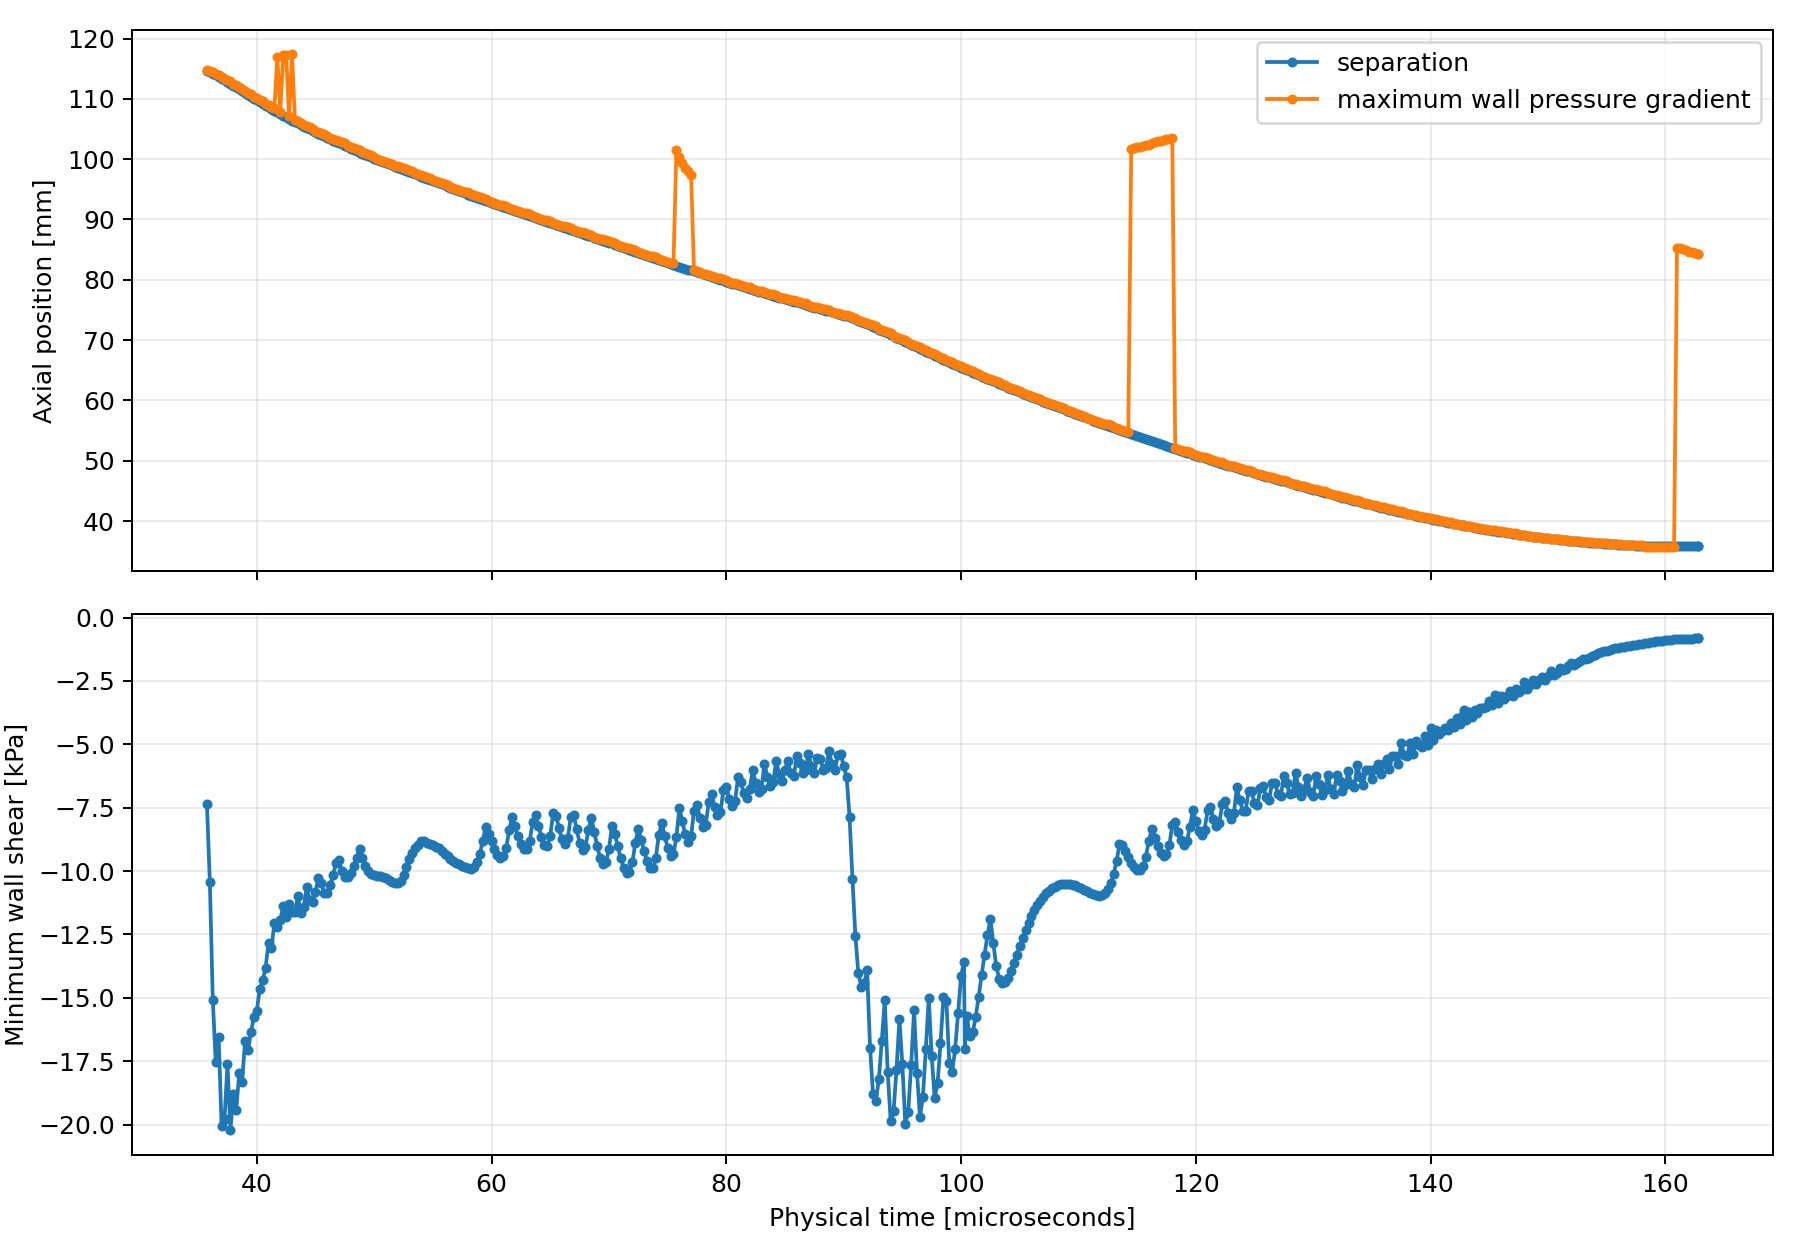

Source data for this figure (header and first rows):
iteration, time_us, separation_x_mm, reattachment_x_mm, shock_x_mm, wall_shear_min_kpa, wall_pressure_max_bar, yplus_p95
530, 35.75, 114.6, 123.7, 114.9, -7.365, 21.36, 0.5372
540, 36.0, 114.4, 117.2, 114.7, -10.44, 21.33, 0.5669
550, 36.25, 114.2, 117, 114.5, -15.08, 21.3, 0.5408
560, 36.5, 113.9, 116.9, 114.1, -17.54, 21.27, 0.5394
570, 36.75, 113.7, 116.8, 113.9, -16.54, 21.24, 0.5606
580, 37.0, 113.4, 116.8, 113.7, -20.07, 21.21, 0.5594
590, 37.25, 113.1, 116.7, 113.3, -19.79, 21.19, 0.5608
600, 37.5, 112.8, 116.6, 113.1, -17.6, 21.17, 0.559
610, 37.75, 112.5, 116.6, 112.9, -20.23, 21.16, 0.5411
620, 38.0, 112.2, 116.6, 112.5, -18.78, 21.16, 0.525
630, 38.25, 111.9, 116.6, 112.3, -19.43, 21.17, 0.5335
640, 38.5, 111.6, 116.6, 111.9, -17.96, 21.18, 0.5423
650, 38.75, 111.2, 116.6, 111.6, -18.32, 21.21, 0.5433
660, 39.0, 111, 116.6, 111.4, -16.69, 21.24, 0.5511
670, 39.25, 110.6, 116.7, 111, -17.07, 21.29, 0.5705
680, 39.5, 110.4, 116.7, 110.8, -16.36, 21.34, 0.5926
690, 39.75, 110, 116.8, 110.4, -15.75, 21.41, 0.6075
700, 40.0, 109.8, 116.8, 110.2, -15.5, 21.47, 0.6066
710, 40.25, 109.4, 116.9, 109.8, -14.64, 21.55, 0.618
720, 40.5, 109.2, 117, 109.6, -14.32, 21.63, 0.632
730, 40.75, 108.9, 117.1, 109.2, -13.8, 21.72, 0.634
740, 41.0, 108.6, 117.2, 109, -12.82, 21.82, 0.652
750, 41.25, 108.3, 117.3, 108.6, -13.04, 21.92, 0.6662
760, 41.5, 108.1, 117.4, 108.4, -12.05, 22.03, 0.6707
770, 41.75, 107.8, 117.4, 117, -12.22, 22.13, 0.6688
780, 42.0, 107.5, 117.5, 107.9, -11.93, 22.22, 0.6864
790, 42.25, 107.2, 117.6, 117.2, -11.37, 22.27, 0.723
800, 42.5, 106.9, 117.6, 117.2, -11.81, 22.3, 0.7479
810, 42.75, 106.7, 117.7, 107.1, -11.3, 22.29, 0.7576
820, 43.0, 106.4, 117.8, 117.4, -11.63, 22.26, 0.7335
830, 43.25, 106.1, 117.8, 106.5, -11.62, 22.21, 0.7331
840, 43.5, 105.9, 117.8, 106.3, -11, 22.14, 0.7495
850, 43.75, 105.6, 117.9, 105.9, -11.67, 22.07, 0.7809
860, 44.0, 105.4, 117.9, 105.7, -11.4, 22, 0.795
870, 44.25, 105.2, 118, 105.5, -10.65, 21.94, 0.7762
880, 44.5, 104.9, 118, 105.3, -11.16, 21.88, 0.7857
890, 44.75, 104.7, 118, 104.9, -11.2, 21.85, 0.7918
900, 45.0, 104.4, 118.1, 104.8, -10.83, 21.82, 0.7976
910, 45.25, 104.2, 118.1, 104.6, -10.26, 21.82, 0.7767
920, 45.5, 104, 118.1, 104.4, -10.48, 21.83, 0.7792
930, 45.75, 103.8, 118.2, 104.2, -10.88, 21.86, 0.7932
940, 46.0, 103.6, 118.2, 103.8, -10.86, 21.89, 0.7829
950, 46.25, 103.3, 118.2, 103.6, -10.57, 21.93, 0.805
960, 46.5, 103.1, 118.3, 103.4, -10.15, 21.96, 0.792
970, 46.75, 102.9, 118.3, 103.2, -9.691, 22, 0.7551
980, 47.0, 102.6, 118.4, 103, -9.55, 22.03, 0.7839
990, 47.25, 102.4, 119, 102.8, -10.01, 22.06, 0.7871
1000, 47.5, 102.2, 119.2, 102.6, -10.22, 22.09, 0.7738
1010, 47.75, 102, 119.3, 102.2, -10.22, 22.12, 0.7534
1020, 48.0, 101.7, 119.5, 102, -10.06, 22.13, 0.7611
1030, 48.25, 101.5, 119.6, 101.8, -9.797, 22.15, 0.7696
1040, 48.5, 101.3, 119.7, 101.6, -9.468, 22.15, 0.7785
1050, 48.75, 101.1, 119.8, 101.5, -9.115, 22.15, 0.7828
1060, 49.0, 100.9, 119.9, 101.3, -9.496, 22.14, 0.776
1070, 49.25, 100.7, 119.9, 101.1, -9.792, 22.13, 0.8038
1080, 49.5, 100.5, 120, 100.9, -9.983, 22.11, 0.8105
1090, 49.75, 100.3, 112.4, 100.7, -10.1, 22.09, 0.8151
1100, 50.0, 100.1, 112.4, 100.3, -10.15, 22.07, 0.8461
1110, 50.25, 99.91, 112.4, 100.1, -10.18, 22.05, 0.8517
1120, 50.5, 99.72, 112.4, 99.91, -10.19, 22.03, 0.8916
... 452 more rows
